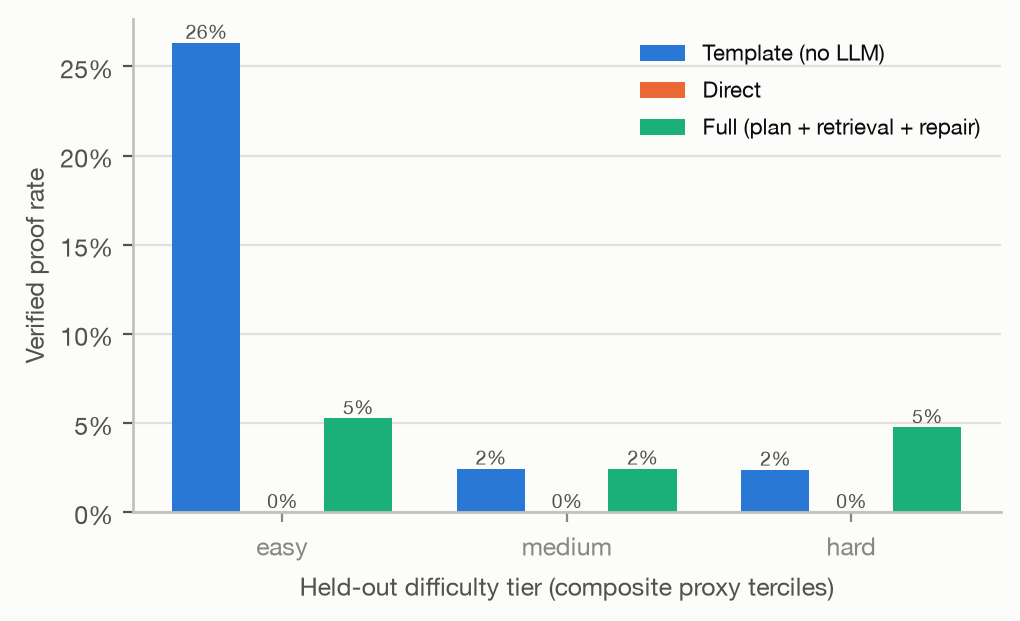

Source data for this figure (header and first rows):
config, tier, rate
template, mathlib_heldout/easy, 0.2632
template, mathlib_heldout/medium, 0.02439
template, mathlib_heldout/hard, 0.02381
direct, mathlib_heldout/easy, 0.0
direct, mathlib_heldout/medium, 0.0
direct, mathlib_heldout/hard, 0.0
full, mathlib_heldout/easy, 0.05263
full, mathlib_heldout/medium, 0.02439
full, mathlib_heldout/hard, 0.04762
